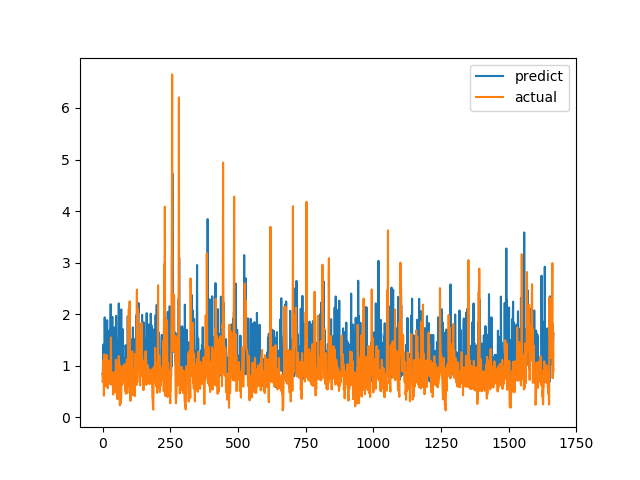

Source data for this figure (header and first rows):
predict, actual
0.8372, 0.6915
0.8795, 0.8558
1.219, 0.7094
1.406, 1.015
1.413, 1.116
1.056, 0.4183
1.009, 1.002
0.9397, 1.219
1.938, 1.143
1.24, 0.6528
1.15, 0.6747
0.8833, 0.601
1.035, 0.6695
1.125, 0.6538
1.315, 0.7814
0.832, 1.206
1.053, 0.8469
1.883, 0.8286
1.441, 0.6482
0.9701, 0.5624
0.9087, 0.7183
0.935, 1.1
1.044, 0.9542
1.127, 0.729
1.678, 0.6694
1.018, 0.8631
1.035, 0.6465
0.8531, 0.8223
0.7339, 0.9236
1.611, 0.8301
2.193, 1.067
0.8812, 1.546
1.155, 0.6827
0.6363, 0.6386
0.9672, 0.6464
1.386, 0.6881
1.948, 0.7274
0.8932, 0.65
0.8739, 0.8694
1.109, 0.4409
1.06, 0.4519
0.9441, 0.7575
0.9098, 0.4952
1.744, 0.6851
0.9751, 0.7244
1.645, 0.8654
0.7853, 0.74
0.7585, 0.8071
0.8085, 0.8204
1.384, 1.114
1.967, 1.109
1.588, 0.4751
1.087, 1.039
1.504, 0.9458
1.456, 0.7878
1.427, 0.3505
0.8217, 0.9368
1.065, 0.9868
0.7829, 0.647
0.8365, 1.03
... 1,606 more rows
